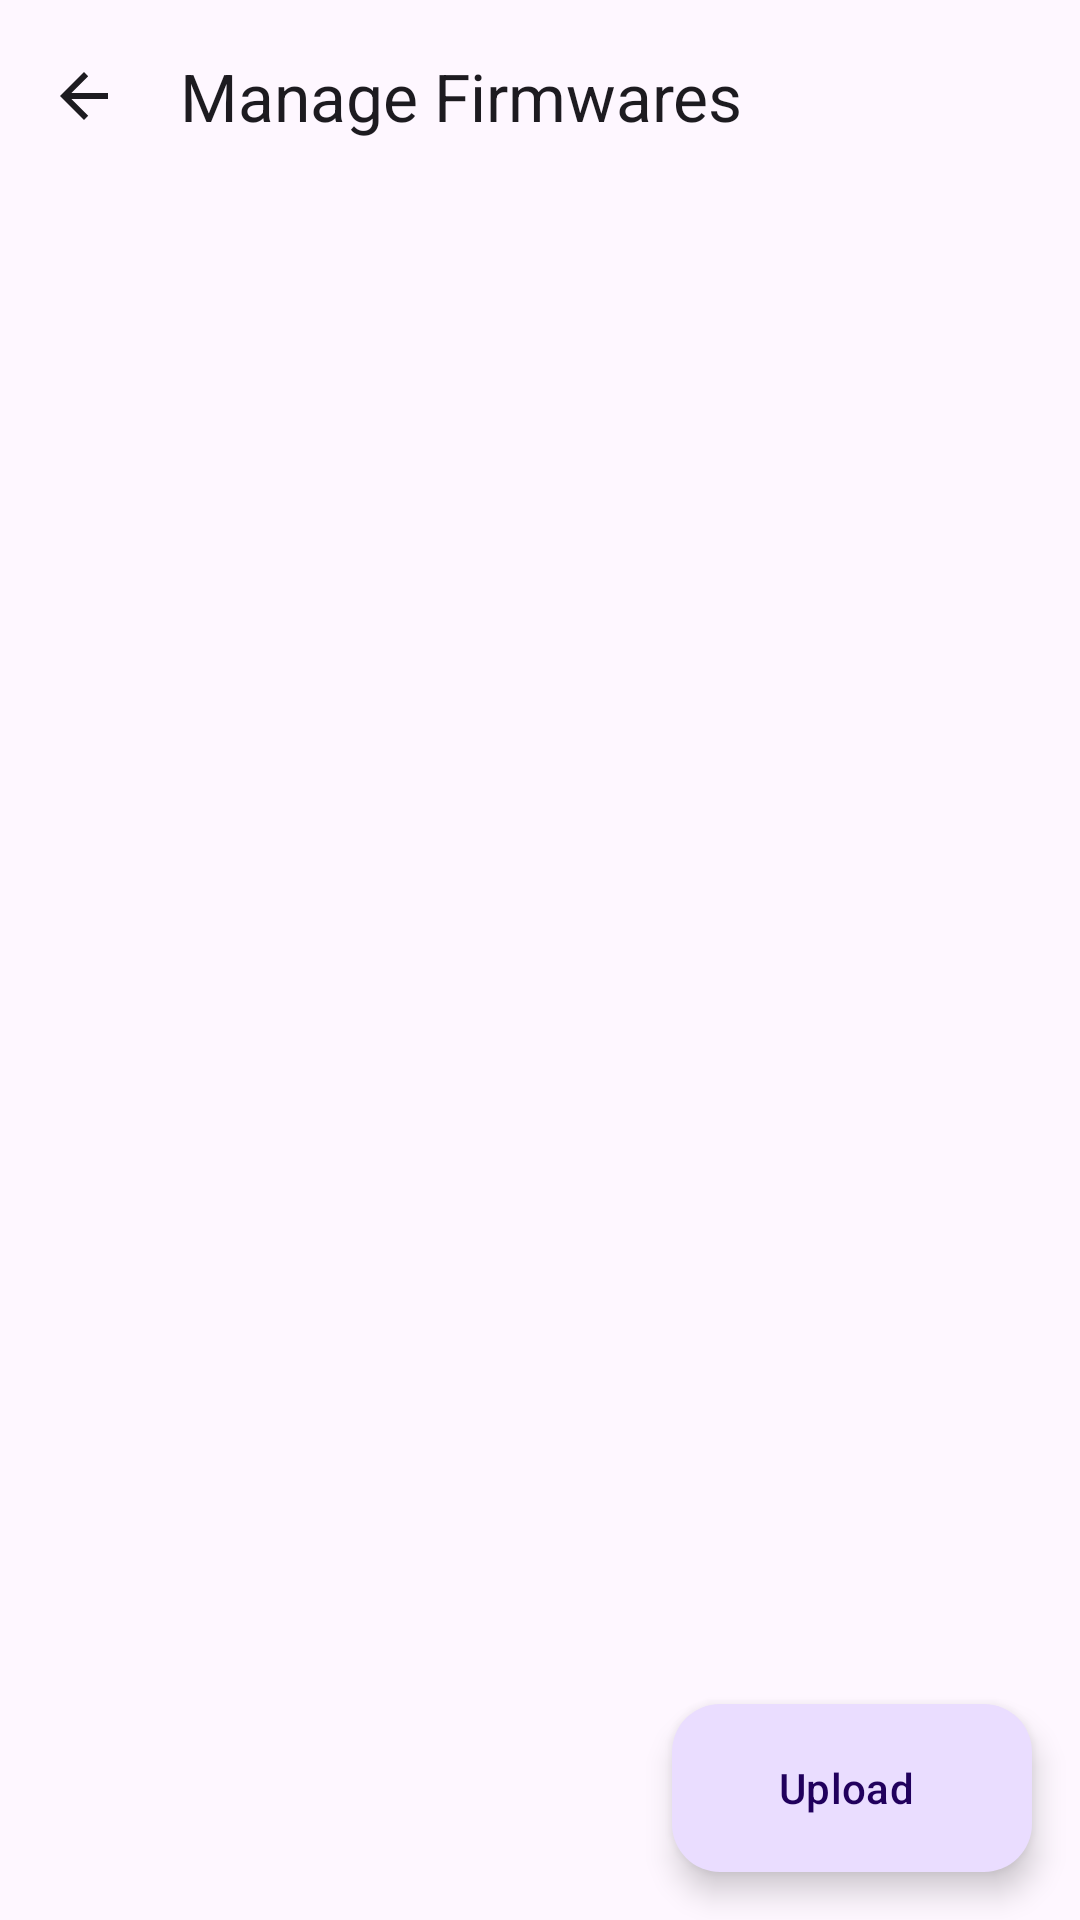

This screen was rendered from an Android layout file. Write that file and the resources it references.
<!-- AndroidManifest.xml: activity theme AppTheme -->
<!-- res/layout/activity_manage_firmware.xml -->
<?xml version="1.0" encoding="utf-8"?>
<androidx.coordinatorlayout.widget.CoordinatorLayout
    xmlns:android="http://schemas.android.com/apk/res/android"
    xmlns:app="http://schemas.android.com/apk/res-auto"
    xmlns:tools="http://schemas.android.com/tools"
    android:layout_width="match_parent"
    android:layout_height="match_parent"
    tools:context=".Flash.ManageFirmwareActivity">

    <com.google.android.material.appbar.AppBarLayout
        android:layout_width="match_parent"
        android:layout_height="wrap_content">

        <com.google.android.material.appbar.MaterialToolbar
            android:id="@+id/toolbar"
            android:layout_width="match_parent"
            android:layout_height="?attr/actionBarSize"
            app:title="Manage Firmwares"
            style="@style/Widget.Material3.Toolbar.Surface"
            app:navigationIcon="?attr/homeAsUpIndicator"/>

    </com.google.android.material.appbar.AppBarLayout>

    <androidx.recyclerview.widget.RecyclerView
        android:id="@+id/rvFirmwares"
        android:layout_width="match_parent"
        android:layout_height="match_parent"
        app:layout_behavior="@string/appbar_scrolling_view_behavior"
        android:padding="8dp"
        android:clipToPadding="false"/>

    <TextView
        android:id="@+id/tvNoFirmwares"
        android:layout_width="wrap_content"
        android:layout_height="wrap_content"
        android:layout_gravity="center"
        android:text="No uploaded firmwares yet"
        android:textAppearance="?attr/textAppearanceBodyMedium"
        android:visibility="gone"/>

    <com.google.android.material.floatingactionbutton.ExtendedFloatingActionButton
        android:id="@+id/fabAdd"
        android:layout_width="wrap_content"
        android:layout_height="wrap_content"
        android:layout_gravity="bottom|end"
        android:layout_margin="16dp"
        android:text="Upload"
        app:icon="@drawable/ic_search"
        app:layout_behavior="com.google.android.material.behavior.HideBottomViewOnScrollBehavior"/>

</androidx.coordinatorlayout.widget.CoordinatorLayout>
<!-- resources referenced by this layout -->
<resources>
  <style name="AppTheme" parent="Base.AppTheme" />
  <style name="Base.AppTheme" parent="Theme.Material3.DayNight.NoActionBar">
          
          <item name="colorPrimary">@color/md_theme_light_primary</item>
          <item name="colorOnPrimary">@color/md_theme_light_onPrimary</item>
          <item name="colorPrimaryContainer">@color/md_theme_light_primaryContainer</item>
          <item name="colorOnPrimaryContainer">@color/md_theme_light_onPrimaryContainer</item>
          <item name="colorSecondary">@color/md_theme_light_secondary</item>
          <item name="colorOnSecondary">@color/md_theme_light_onSecondary</item>
          <item name="colorSecondaryContainer">@color/md_theme_light_secondaryContainer</item>
          <item name="colorOnSecondaryContainer">@color/md_theme_light_onSecondaryContainer</item>
          <item name="colorTertiary">@color/md_theme_light_tertiary</item>
          <item name="colorOnTertiary">@color/md_theme_light_onTertiary</item>
          <item name="colorTertiaryContainer">@color/md_theme_light_tertiaryContainer</item>
          <item name="colorOnTertiaryContainer">@color/md_theme_light_onTertiaryContainer</item>
          <item name="colorError">@color/md_theme_light_error</item>
          <item name="colorOnError">@color/md_theme_light_onError</item>
          <item name="colorErrorContainer">@color/md_theme_light_errorContainer</item>
          <item name="colorOnErrorContainer">@color/md_theme_light_onErrorContainer</item>
          <item name="android:colorBackground">@color/md_theme_light_background</item>
          <item name="colorOnBackground">@color/md_theme_light_onBackground</item>
          <item name="colorSurface">@color/md_theme_light_surface</item>
          <item name="colorOnSurface">@color/md_theme_light_onSurface</item>
          <item name="colorSurfaceVariant">@color/md_theme_light_surfaceVariant</item>
          <item name="colorOnSurfaceVariant">@color/md_theme_light_onSurfaceVariant</item>
          <item name="colorOutline">@color/md_theme_light_outline</item>
          <item name="colorOutlineVariant">@color/md_theme_light_outlineVariant</item>
      </style>
  <color name="md_theme_light_primary">#6750A4</color>
  <color name="md_theme_light_onPrimary">#FFFFFF</color>
  <color name="md_theme_light_primaryContainer">#EADDFF</color>
  <color name="md_theme_light_onPrimaryContainer">#21005D</color>
  <color name="md_theme_light_secondary">#625B71</color>
  <color name="md_theme_light_onSecondary">#FFFFFF</color>
  <color name="md_theme_light_secondaryContainer">#E8DEF8</color>
  <color name="md_theme_light_onSecondaryContainer">#1D192B</color>
  <color name="md_theme_light_tertiary">#7D5260</color>
  <color name="md_theme_light_onTertiary">#FFFFFF</color>
  <color name="md_theme_light_tertiaryContainer">#FFD8E4</color>
  <color name="md_theme_light_onTertiaryContainer">#31111D</color>
  <color name="md_theme_light_error">#B3261E</color>
  <color name="md_theme_light_onError">#FFFFFF</color>
  <color name="md_theme_light_errorContainer">#F9DEDC</color>
  <color name="md_theme_light_onErrorContainer">#410E0B</color>
  <color name="md_theme_light_background">#FEF7FF</color>
  <color name="md_theme_light_onBackground">#1D1B20</color>
  <color name="md_theme_light_surface">#FEF7FF</color>
  <color name="md_theme_light_onSurface">#1D1B20</color>
  <color name="md_theme_light_surfaceVariant">#E7E0EC</color>
  <color name="md_theme_light_onSurfaceVariant">#49454F</color>
  <color name="md_theme_light_outline">#79747E</color>
  <color name="md_theme_light_outlineVariant">#CAC4D0</color>
</resources>
